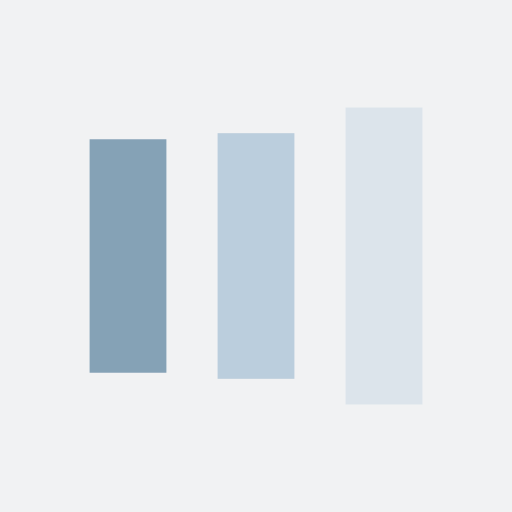
t = 0.00 s
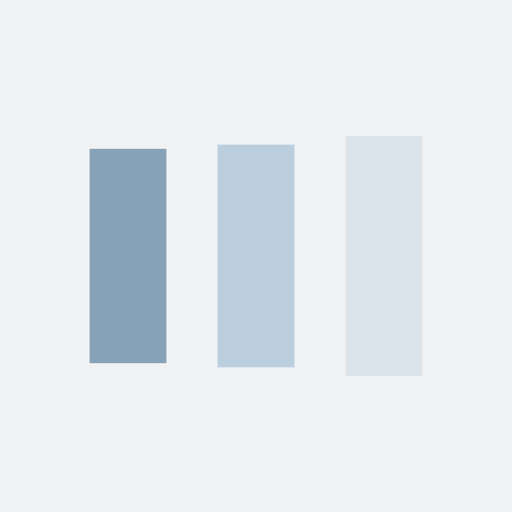
t = 0.13 s
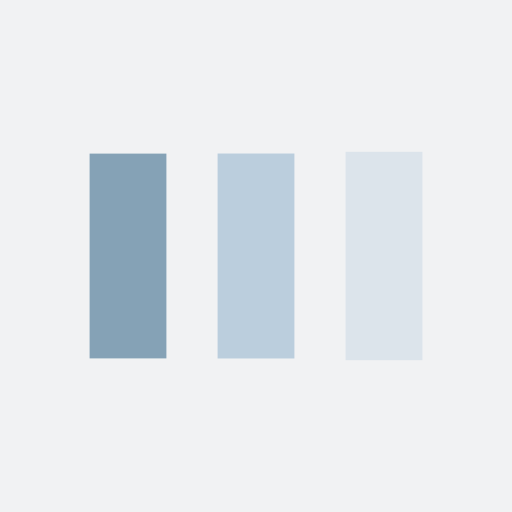
t = 0.38 s
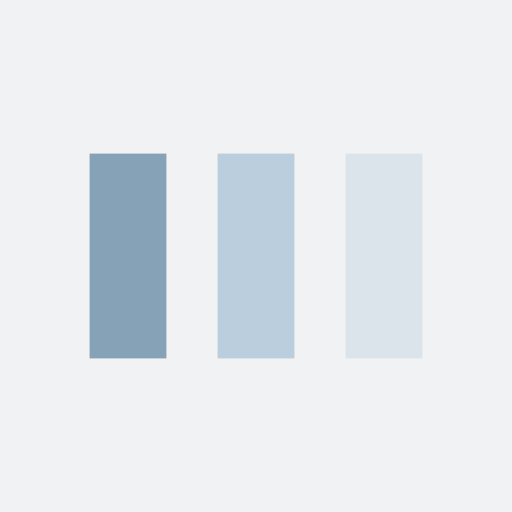
t = 0.50 s
t = 0.63 s: frame unchanged from t = 0.50 s, image omitted
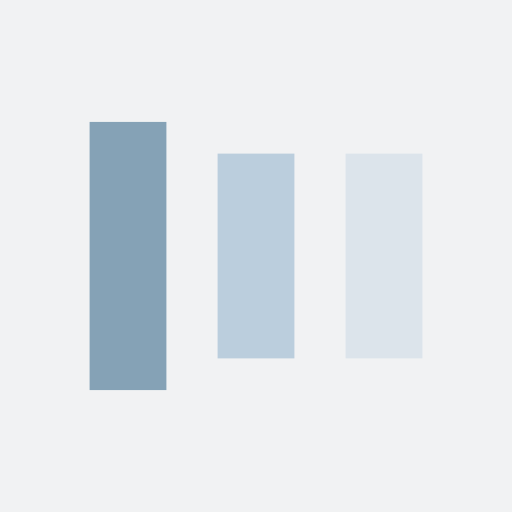
t = 0.88 s

The animated SVG that drew these frames (rendered in a browser with its animation timeline set to each time). Animation: 6 SMIL elements (animate=6); one cycle of 1.00 s, repeats indefinitely.

<?xml version="1.0" encoding="utf-8"?>
<svg xmlns="http://www.w3.org/2000/svg" xmlns:xlink="http://www.w3.org/1999/xlink" style="margin: auto; background: rgb(241, 242, 243); display: block; shape-rendering: auto;" width="100px" height="100px" viewBox="0 0 100 100" preserveAspectRatio="xMidYMid">
<rect x="17.5" y="29.9183" width="15" height="40.1634" fill="#85a2b6">
  <animate attributeName="y" repeatCount="indefinite" dur="1s" calcMode="spline" keyTimes="0;0.5;1" values="18;30;30" keySplines="0 0.5 0.5 1;0 0.5 0.5 1" begin="-0.2s"></animate>
  <animate attributeName="height" repeatCount="indefinite" dur="1s" calcMode="spline" keyTimes="0;0.5;1" values="64;40;40" keySplines="0 0.5 0.5 1;0 0.5 0.5 1" begin="-0.2s"></animate>
</rect>
<rect x="42.5" y="29.4753" width="15" height="41.0494" fill="#bbcedd">
  <animate attributeName="y" repeatCount="indefinite" dur="1s" calcMode="spline" keyTimes="0;0.5;1" values="20.999999999999996;30;30" keySplines="0 0.5 0.5 1;0 0.5 0.5 1" begin="-0.1s"></animate>
  <animate attributeName="height" repeatCount="indefinite" dur="1s" calcMode="spline" keyTimes="0;0.5;1" values="58.00000000000001;40;40" keySplines="0 0.5 0.5 1;0 0.5 0.5 1" begin="-0.1s"></animate>
</rect>
<rect x="67.5" y="28.548" width="15" height="42.904" fill="#dce4eb">
  <animate attributeName="y" repeatCount="indefinite" dur="1s" calcMode="spline" keyTimes="0;0.5;1" values="20.999999999999996;30;30" keySplines="0 0.5 0.5 1;0 0.5 0.5 1"></animate>
  <animate attributeName="height" repeatCount="indefinite" dur="1s" calcMode="spline" keyTimes="0;0.5;1" values="58.00000000000001;40;40" keySplines="0 0.5 0.5 1;0 0.5 0.5 1"></animate>
</rect>
<!-- [ldio] generated by https://loading.io/ --></svg>
